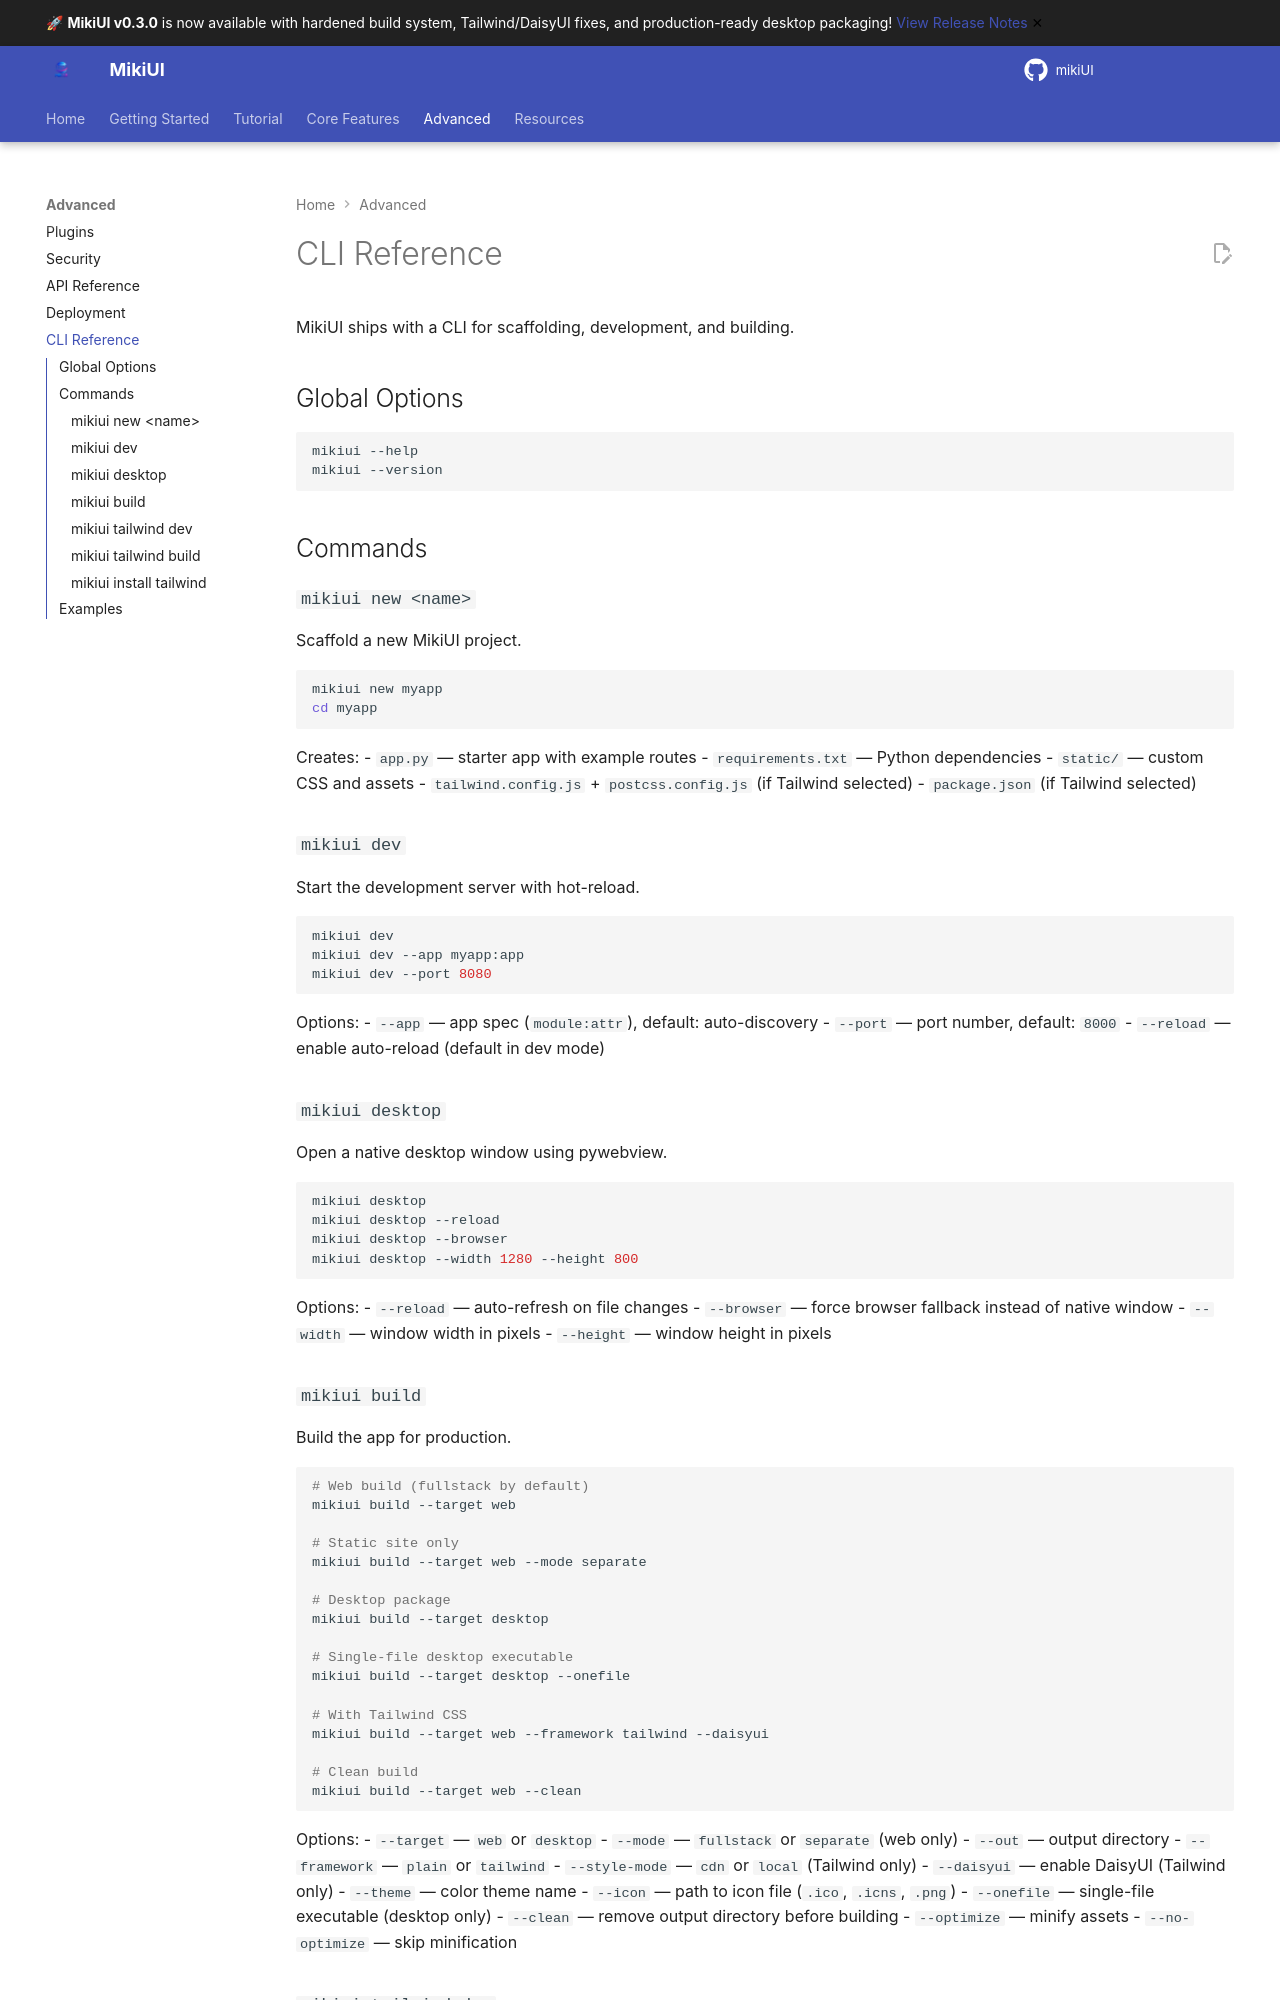

repository: alainmiki/mikiUI · page: guide/cli-reference/index.html · generator: mkdocs

# CLI Reference

MikiUI ships with a CLI for scaffolding, development, and building.

## Global Options

```bash
mikiui --help
mikiui --version
```

## Commands

### `mikiui new <name>`

Scaffold a new MikiUI project.

```bash
mikiui new myapp
cd myapp
```

Creates:
- `app.py` — starter app with example routes
- `requirements.txt` — Python dependencies
- `static/` — custom CSS and assets
- `tailwind.config.js` + `postcss.config.js` (if Tailwind selected)
- `package.json` (if Tailwind selected)

### `mikiui dev`

Start the development server with hot-reload.

```bash
mikiui dev
mikiui dev --app myapp:app
mikiui dev --port 8080
```

Options:
- `--app` — app spec (`module:attr`), default: auto-discovery
- `--port` — port number, default: `8000`
- `--reload` — enable auto-reload (default in dev mode)

### `mikiui desktop`

Open a native desktop window using pywebview.

```bash
mikiui desktop
mikiui desktop --reload
mikiui desktop --browser
mikiui desktop --width 1280 --height 800
```

Options:
- `--reload` — auto-refresh on file changes
- `--browser` — force browser fallback instead of native window
- `--width` — window width in pixels
- `--height` — window height in pixels
